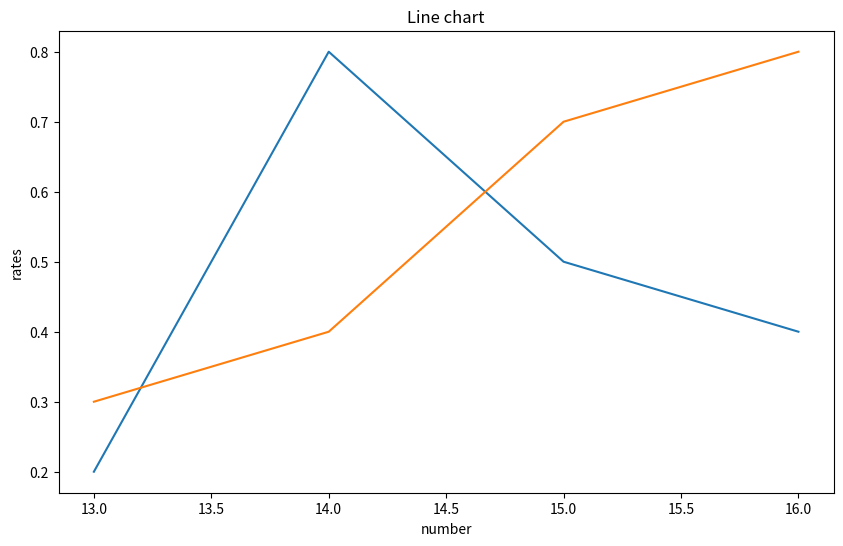

Source code (Python):
#coding:utf-8
# 使用matplotlib绘制折线图
import matplotlib.pyplot as plt
import numpy as np


# 在一个图形中创建两条线
fig = plt.figure(figsize=(10,6))
ax1 =fig.add_subplot(1,1,1)

ax1.set_xlabel('number')
ax1.set_ylabel('rates')
ax1.set_title("Line chart")

ax1.plot([13, 14, 15, 16], [0.2, 0.8, 0.5, 0.4])
ax1.plot([13, 14, 15, 16], [0.3, 0.4, 0.7, 0.8])

plt.savefig('line_chart.jpg')
plt.show()